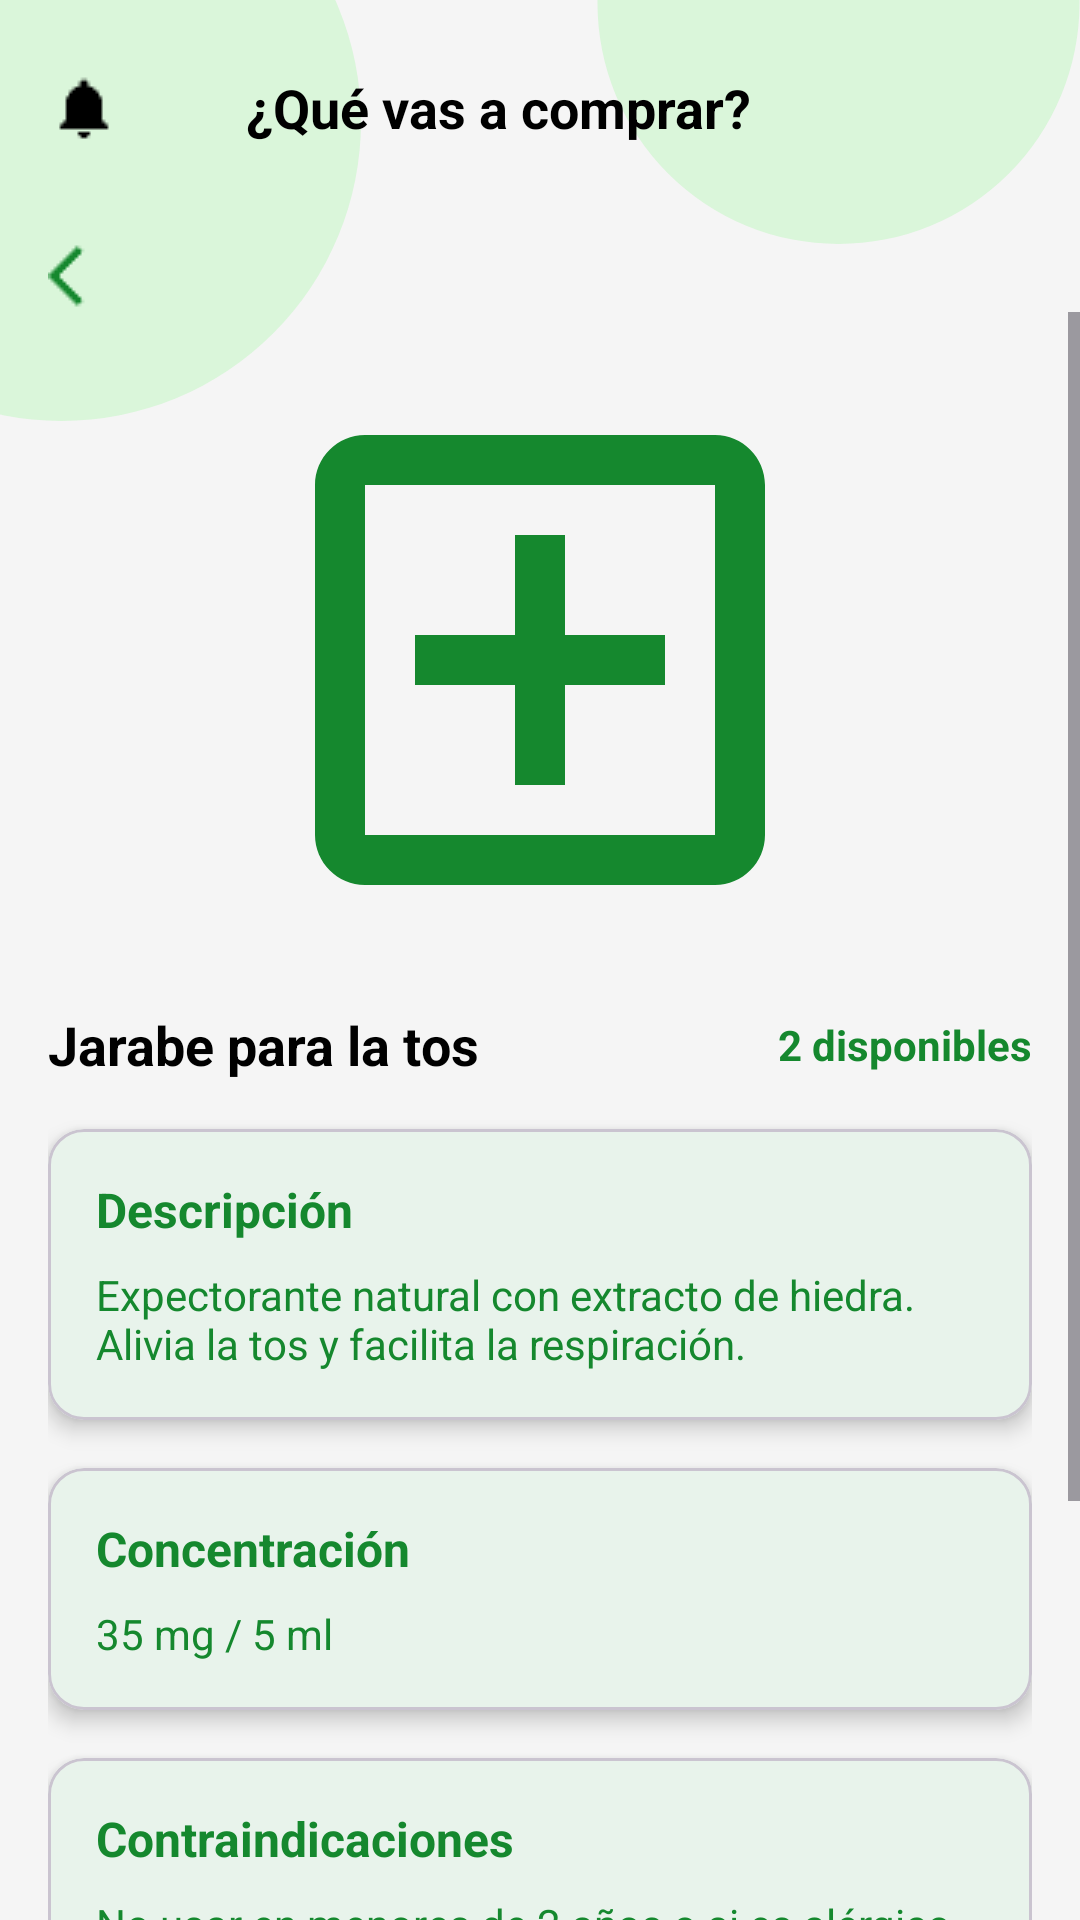

Android layout source for this screen:
<!-- AndroidManifest.xml: application theme Theme.DoloresApp -->
<!-- res/layout/libraryproduct_layout.xml -->
<?xml version="1.0" encoding="utf-8"?>
<androidx.constraintlayout.widget.ConstraintLayout xmlns:android="http://schemas.android.com/apk/res/android"
    xmlns:app="http://schemas.android.com/apk/res-auto"
    xmlns:tools="http://schemas.android.com/tools"
    android:id="@+id/product_detail_root"
    android:layout_width="match_parent"
    android:layout_height="match_parent"
    android:background="@color/hojas">

    <ImageView
        android:layout_width="wrap_content"
        android:layout_height="wrap_content"
        android:src="@drawable/circle_background2"
        app:layout_constraintTop_toTopOf="parent"
        app:layout_constraintStart_toStartOf="parent"
        android:layout_marginTop="-60dp"
        android:layout_marginStart="-80dp" />

    <ImageView
        android:layout_width="wrap_content"
        android:layout_height="wrap_content"
        android:src="@drawable/circle_background"
        app:layout_constraintTop_toTopOf="parent"
        app:layout_constraintEnd_toEndOf="parent"
        android:layout_marginTop="-80dp"
        android:layout_marginEnd="0dp" />

    <LinearLayout
        android:id="@+id/header_layout"
        android:layout_width="match_parent"
        android:layout_height="wrap_content"
        android:orientation="horizontal"
        android:gravity="center_vertical"
        android:padding="16dp"
        app:layout_constraintTop_toTopOf="parent"
        app:layout_constraintStart_toStartOf="parent"
        app:layout_constraintEnd_toEndOf="parent">

        <ImageView
            android:id="@+id/bell_icon"
            android:layout_width="24dp"
            android:layout_height="24dp"
            android:layout_marginEnd="8dp"
            android:src="@drawable/ic_notifications"
            app:tint="@color/black" />

        <TextView
            android:id="@+id/title_text"
            android:layout_width="0dp"
            android:layout_height="wrap_content"
            android:layout_weight="1"
            android:text="¿Qué vas a comprar?"
            android:textSize="18sp"
            android:textStyle="bold"
            android:textColor="@color/black"
            android:gravity="center" />

        <ImageView
            android:id="@+id/pharmacy_logo"
            android:layout_width="60dp"
            android:layout_height="40dp"
            android:src="@drawable/ic_logo"
            android:scaleType="centerInside" />
    </LinearLayout>

    <ImageView
        android:id="@+id/back_arrow"
        android:layout_width="24dp"
        android:layout_height="24dp"
        android:layout_marginStart="16dp"
        android:layout_marginTop="8dp"
        android:src="@drawable/ic_arrow_back"
        app:tint="@color/dolores"
        app:layout_constraintTop_toBottomOf="@id/header_layout"
        app:layout_constraintStart_toStartOf="parent" />

    <ScrollView
        android:id="@+id/product_scrollview"
        android:layout_width="0dp"
        android:layout_height="0dp"
        android:background="@android:color/transparent"
        android:fillViewport="true"
        app:layout_constraintTop_toBottomOf="@+id/back_arrow"
        app:layout_constraintBottom_toBottomOf="parent"
        app:layout_constraintStart_toStartOf="parent"
        app:layout_constraintEnd_toEndOf="parent">

        <LinearLayout
            android:id="@+id/product_detail_container"
            android:layout_width="match_parent"
            android:layout_height="wrap_content"
            android:orientation="vertical"
            android:padding="16dp">

            
            <ImageView
                android:id="@+id/productImage"
                android:layout_width="200dp"
                android:layout_height="200dp"
                android:layout_gravity="center_horizontal"
                android:scaleType="fitCenter"
                android:src="@drawable/ic_medication" />

            
            <LinearLayout
                android:layout_width="match_parent"
                android:layout_height="wrap_content"
                android:orientation="horizontal"
                android:layout_marginTop="16dp"
                android:gravity="center_vertical">

                <TextView
                    android:id="@+id/productTitle"
                    android:layout_width="0dp"
                    android:layout_height="wrap_content"
                    android:layout_weight="1"
                    android:text="Jarabe para la tos"
                    android:textSize="18sp"
                    android:textStyle="bold"
                    android:textColor="@color/black" />

                <TextView
                    android:id="@+id/stockText"
                    android:layout_width="wrap_content"
                    android:layout_height="wrap_content"
                    android:text="2 disponibles"
                    android:textSize="14sp"
                    android:textColor="@color/principal"
                    android:textStyle="bold" />
            </LinearLayout>

            
            <com.google.android.material.card.MaterialCardView
                android:layout_width="match_parent"
                android:layout_height="wrap_content"
                android:layout_marginTop="16dp"
                app:cardCornerRadius="12dp"
                app:cardElevation="4dp">

                <LinearLayout
                    android:layout_width="match_parent"
                    android:layout_height="wrap_content"
                    android:orientation="vertical"
                    android:padding="16dp">

                    <TextView
                        android:layout_width="match_parent"
                        android:layout_height="wrap_content"
                        android:text="Descripción"
                        android:textSize="16sp"
                        android:textStyle="bold"
                        android:textColor="@color/dolores" />

                    <TextView
                        android:id="@+id/descriptionText"
                        android:layout_width="match_parent"
                        android:layout_height="wrap_content"
                        android:layout_marginTop="8dp"
                        android:text="Expectorante natural con extracto de hiedra. Alivia la tos y facilita la respiración."
                        android:textSize="14sp"
                        android:textColor="@color/dolores" />
                </LinearLayout>
            </com.google.android.material.card.MaterialCardView>

            <com.google.android.material.card.MaterialCardView
                android:layout_width="match_parent"
                android:layout_height="wrap_content"
                android:layout_marginTop="16dp"
                app:cardCornerRadius="12dp"
                app:cardElevation="4dp">

                <LinearLayout
                    android:layout_width="match_parent"
                    android:layout_height="wrap_content"
                    android:orientation="vertical"
                    android:padding="16dp">

                    <TextView
                        android:layout_width="match_parent"
                        android:layout_height="wrap_content"
                        android:text="Concentración"
                        android:textSize="16sp"
                        android:textStyle="bold"
                        android:textColor="@color/dolores" />

                    <TextView
                        android:id="@+id/concentrationText"
                        android:layout_width="match_parent"
                        android:layout_height="wrap_content"
                        android:layout_marginTop="8dp"
                        android:text="35 mg / 5 ml"
                        android:textSize="14sp"
                        android:textColor="@color/dolores" />
                </LinearLayout>
            </com.google.android.material.card.MaterialCardView>

            
            <com.google.android.material.card.MaterialCardView
                android:layout_width="match_parent"
                android:layout_height="wrap_content"
                android:layout_marginTop="16dp"
                app:cardCornerRadius="12dp"
                app:cardElevation="4dp">

                <LinearLayout
                    android:layout_width="match_parent"
                    android:layout_height="wrap_content"
                    android:orientation="vertical"
                    android:padding="16dp">

                    <TextView
                        android:layout_width="match_parent"
                        android:layout_height="wrap_content"
                        android:text="Contraindicaciones"
                        android:textSize="16sp"
                        android:textStyle="bold"
                        android:textColor="@color/dolores" />

                    <TextView
                        android:id="@+id/contraindicationsText"
                        android:layout_width="match_parent"
                        android:layout_height="wrap_content"
                        android:layout_marginTop="8dp"
                        android:text="No usar en menores de 2 años o si es alérgico a la hiedra."
                        android:textSize="14sp"
                        android:textColor="@color/dolores" />

                </LinearLayout>
            </com.google.android.material.card.MaterialCardView>

            
            <LinearLayout
                android:layout_width="wrap_content"
                android:layout_height="wrap_content"
                android:layout_marginTop="24dp"
                android:layout_marginBottom="12dp"
                android:gravity="end"
                android:orientation="horizontal">

                <TextView
                    android:id="@+id/oldPrice"
                    android:layout_width="wrap_content"
                    android:layout_height="wrap_content"
                    android:text="Precio anterior: $9.20"
                    android:textColor="@color/dolores"
                    android:textSize="14sp" />

                <TextView
                    android:id="@+id/offerPrice"
                    android:layout_width="wrap_content"
                    android:layout_height="wrap_content"
                    android:text="  OFERTA: $7.50"
                    android:textColor="@color/principal"
                    android:textSize="16sp"
                    android:textStyle="bold" />
            </LinearLayout>

            <com.google.android.material.button.MaterialButton
                android:id="@+id/addToCartButton"
                android:layout_width="150dp"
                android:layout_height="wrap_content"
                android:layout_marginBottom="24dp"
                android:backgroundTint="@color/principal"
                app:icon="@drawable/ic_add_circle"
                app:iconPadding="8dp"
                android:text="Añadir"
                android:textAllCaps="false"
                android:textColor="@color/white"
                android:textSize="16sp" />

        </LinearLayout>
    </ScrollView>
</androidx.constraintlayout.widget.ConstraintLayout>
<!-- resources referenced by this layout -->
<resources>
  <color name="black">#000000</color>
  <color name="dolores">#15882E</color>
  <color name="hojas">#F5F5F5</color>
  <color name="principal">#15882E</color>
  <color name="white">#FFFFFF</color>
  <!-- drawable circle_background (drawable) -->
  <shape xmlns:android="http://schemas.android.com/apk/res/android">
      <solid android:color="#70B6F5B6"/> 
      <size
          android:width="161dp"
          android:height="161dp" /> 
      <corners android:radius="100dp" /> 
  </shape>
  <!-- drawable circle_background2 (drawable) -->
  <shape xmlns:android="http://schemas.android.com/apk/res/android">
      <solid android:color="#70B6F5B6"/> 
      <size
          android:width="200dp"
          android:height="200dp" /> 
      <corners android:radius="100dp" /> 
  </shape>
  <!-- drawable ic_add_circle: png bitmap (drawable, 445 bytes) -->
  <!-- drawable ic_arrow_back: png bitmap (drawable, 280 bytes) -->
  <!-- drawable ic_medication: jpeg bitmap (drawable, 123881 bytes) -->
  <!-- drawable ic_notifications: png bitmap (drawable, 354 bytes) -->
  <style name="Theme.DoloresApp" parent="Base.Theme.DoloresApp" />
  <style name="Base.Theme.DoloresApp" parent="Theme.Material3.DayNight.NoActionBar">
          
          <item name="colorPrimary">@color/primary</item>
          <item name="colorPrimaryDark">@color/primary_dark</item>
          <item name="colorSecondary">@color/secondary</item>
          <item name="colorOnPrimary">@color/white</item>
          <item name="colorOnSecondary">@color/white</item>
          
          
          <item name="android:colorBackground">@color/background_light</item>
          <item name="colorSurface">@color/surface_light</item>
          <item name="colorOnSurface">@color/text_primary</item>
          
          
          <item name="android:statusBarColor">@android:color/transparent</item>
          <item name="android:navigationBarColor">@android:color/transparent</item>
          <item name="android:windowLayoutInDisplayCutoutMode">shortEdges</item>
          <item name="android:windowLightStatusBar">false</item>
          <item name="android:windowTranslucentStatus">false</item>
          
          
          <item name="colorError">@color/error</item>
      </style>
  <color name="primary">#15882E</color>
  <color name="primary_dark">#0D5E1F</color>
  <color name="secondary">#1FA0BC</color>
  <color name="background_light">#FFFFFF</color>
  <color name="surface_light">#FFFFFF</color>
  <color name="text_primary">#212121</color>
  <color name="error">#B00020</color>
</resources>
